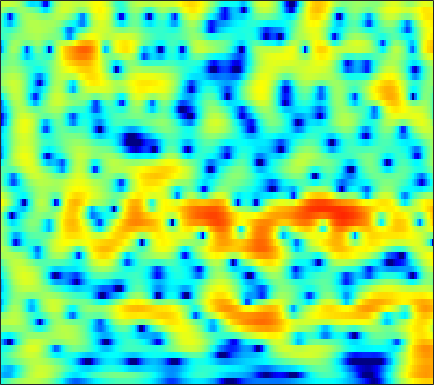

The table this chart was drawn from, first rows:
-4.205, -3.4551, -2.5661, -1.7776, -1.248, -0.6043, -0.031688, 0.34946, 0.80385, 1.1978, 1.5253, 1.7261, 1.9309, 2.0606, 2.1085, 2.1059, 2.0265, 1.9136, 1.6918, 1.389, 0.9967, 0.64417, 0.089302, -0.56802
-7.479, -7.878, -8.311, -8.417, -8.119, -7.189, -5.834, -4.711, -3.237, -1.884, -0.6984, 0.07528, 0.9578, 1.672, 2.104, 2.547, 2.845, 2.977, 3.037, 2.968, 2.775, 2.548, 2.141, 1.615
-6.229, -6.72, -7.383, -7.877, -7.969, -7.529, -6.501, -5.489, -4.047, -2.66, -1.414, -0.5921, 0.3553, 1.131, 1.607, 2.106, 2.461, 2.639, 2.764, 2.772, 2.67, 2.525, 2.249, 1.885
-3.765, -3.491, -3.114, -2.713, -2.388, -1.918, -1.412, -1.012, -0.4645, 0.07761, 0.5901, 0.9406, 1.35, 1.677, 1.861, 2.023, 2.082, 2.058, 1.937, 1.721, 1.421, 1.147, 0.7249, 0.2591
-3.799, -3.148, -2.368, -1.649, -1.14, -0.4936, 0.1252, 0.5665, 1.121, 1.626, 2.064, 2.336, 2.614, 2.774, 2.81, 2.734, 2.504, 2.22, 1.684, 0.9584, 0.03815, -0.7733, -1.992, -3.27
-4.702, -4.435, -4.078, -3.615, -3.145, -2.36, -1.41, -0.649, 0.3567, 1.288, 2.096, 2.603, 3.135, 3.485, 3.626, 3.635, 3.44, 3.146, 2.539, 1.652, 0.4352, -0.7421, -2.76, -5.435
-7.609, -9.115, -12.34, -18.61, -23.73, -14.33, -8.819, -6.107, -3.457, -1.537, -0.1071, 0.7226, 1.565, 2.155, 2.456, 2.691, 2.758, 2.708, 2.523, 2.217, 1.822, 1.478, 0.9978, 0.5543
-4.117, -4.504, -5.006, -5.314, -5.265, -4.748, -3.856, -3.078, -2.046, -1.142, -0.4208, -0.0113, 0.3817, 0.6157, 0.7056, 0.7479, 0.7353, 0.7162, 0.7104, 0.7413, 0.8148, 0.898, 1.041, 1.204
0.08242, 0.1643, 0.2433, 0.3212, 0.3914, 0.4997, 0.6263, 0.7083, 0.754, 0.6946, 0.5158, 0.2832, -0.1926, -0.8767, -1.51, -2.493, -3.492, -4.085, -4.38, -3.951, -2.99, -2.145, -1.051, -0.1018
1.824, 1.974, 2.147, 2.285, 2.347, 2.374, 2.316, 2.204, 1.942, 1.529, 0.9475, 0.3656, -0.6328, -1.952, -3.245, -5.545, -8.948, -12.84, -18.6, -12.54, -7.504, -5.014, -2.672, -1.075
0.2624, 0.5695, 1.058, 1.524, 1.806, 2.038, 2.089, 1.999, 1.711, 1.219, 0.5394, -0.07591, -0.9608, -1.858, -2.482, -3.147, -3.585, -3.687, -3.459, -2.805, -1.868, -1.116, -0.1765, 0.5669
-6.76, -4.73, -2.423, -0.7196, 0.2101, 1.063, 1.459, 1.474, 1.132, 0.3492, -0.9351, -2.243, -4.457, -6.896, -8.074, -7.423, -5.26, -3.623, -1.76, -0.2755, 0.9053, 1.617, 2.335, 2.803
-8.317, -6.451, -4.149, -2.31, -1.259, -0.2379, 0.3855, 0.5794, 0.4495, -0.121, -1.139, -2.228, -4.122, -6.196, -7.116, -6.38, -4.303, -2.734, -0.9568, 0.4168, 1.44, 2.002, 2.542, 2.842
-6.103, -5.176, -3.882, -2.637, -1.784, -0.8211, -0.09193, 0.3123, 0.6327, 0.7383, 0.6552, 0.497, 0.2456, 0.05145, -0.02143, 0.02671, 0.2249, 0.4482, 0.7569, 1.025, 1.211, 1.29, 1.3, 1.21
-8.047, -6.345, -4.41, -2.786, -1.729, -0.5278, 0.4158, 0.98, 1.57, 1.983, 2.225, 2.324, 2.367, 2.316, 2.232, 2.075, 1.864, 1.659, 1.323, 0.9071, 0.4184, 0.0003453, -0.6088, -1.237
-7.558, -5.779, -3.737, -2.017, -0.9274, 0.2915, 1.303, 1.911, 2.549, 2.997, 3.284, 3.4, 3.422, 3.297, 3.117, 2.747, 2.23, 1.734, 0.9181, -0.09789, -1.343, -2.431, -4.082, -5.843
-4.938, -3.736, -2.219, -0.831, 0.08894, 1.124, 1.969, 2.488, 3.016, 3.368, 3.562, 3.602, 3.516, 3.288, 3.024, 2.532, 1.868, 1.25, 0.2372, -1.064, -2.741, -4.333, -7.103, -11.14
-3.783, -2.556, -1.127, 0.04224, 0.78, 1.603, 2.228, 2.576, 2.902, 3.067, 3.08, 2.989, 2.756, 2.409, 2.079, 1.565, 0.9783, 0.4816, -0.2711, -1.123, -2.1, -2.924, -4.14, -5.371
-1.779, -0.8125, 0.2344, 1.038, 1.496, 1.966, 2.279, 2.401, 2.429, 2.313, 2.035, 1.732, 1.216, 0.5791, 0.04588, -0.6485, -1.236, -1.545, -1.767, -1.799, -1.747, -1.701, -1.662, -1.686
1.064, 1.377, 1.646, 1.789, 1.83, 1.772, 1.639, 1.51, 1.27, 0.9274, 0.4318, -0.0734, -1.034, -2.396, -3.709, -5.905, -8.12, -8.777, -7.368, -5.063, -3.043, -1.839, -0.593, 0.3026
2.189, 1.872, 1.27, 0.4899, -0.1661, -1.09, -1.875, -2.249, -2.406, -2.352, -2.284, -2.401, -2.903, -3.898, -5.107, -7.388, -10.13, -10.98, -8.653, -5.419, -2.82, -1.295, 0.2751, 1.483
1.488, 0.694, -0.6802, -2.614, -4.553, -8.058, -13.24, -16.04, -12.11, -8.159, -5.759, -4.651, -3.72, -3.296, -3.193, -3.177, -3.126, -2.969, -2.494, -1.77, -0.8957, -0.1949, 0.7412, 1.609
1.048, 0.2647, -1.027, -2.668, -4.089, -6.129, -7.953, -8.546, -7.864, -6.32, -4.805, -3.835, -2.819, -2.16, -1.819, -1.536, -1.415, -1.396, -1.428, -1.482, -1.436, -1.298, -0.8422, -0.0747
1.304, 0.6277, -0.4285, -1.474, -2.26, -3.073, -3.489, -3.552, -3.311, -2.783, -2.129, -1.616, -1.04, -0.605, -0.41, -0.3751, -0.6174, -1, -1.862, -3.198, -5.137, -6.857, -8.232, -6.292
0.9297, -0.1743, -1.963, -3.91, -5.265, -6.297, -6.097, -5.388, -4.2, -3.042, -2.013, -1.346, -0.6453, -0.08893, 0.1804, 0.2888, 0.1151, -0.2569, -1.139, -2.521, -4.566, -6.394, -7.899, -6.042
0.7571, -0.8338, -3.804, -8.152, -13.27, -21.81, -13.35, -9.813, -7.022, -5.29, -3.998, -3.191, -2.203, -1.298, -0.7301, -0.1123, 0.2666, 0.3783, 0.3118, 0.02482, -0.3048, -0.5075, -0.6021, -0.2983
3.261, 2.065, 0.2652, -1.662, -2.998, -4.434, -5.35, -5.841, -6.456, -7.104, -7.446, -7.075, -5.531, -3.596, -2.21, -0.6639, 0.4388, 1.006, 1.434, 1.518, 1.299, 0.9673, 0.3546, -0.4161
5.069, 4.215, 3.015, 1.687, 0.6825, -0.7591, -2.32, -3.686, -6.076, -9.744, -16.39, -18.64, -10.24, -5.408, -2.991, -0.7231, 0.7873, 1.538, 2.095, 2.2, 1.801, 1.144, -0.3145, -2.842
3.187, 2.5, 1.501, 0.4411, -0.3621, -1.426, -2.46, -3.214, -4.14, -4.848, -5.12, -4.919, -4.037, -2.792, -1.783, -0.5825, 0.386, 0.9202, 1.359, 1.482, 1.308, 0.9721, 0.2904, -0.5617
0.5555, -0.206, -1.355, -2.519, -3.361, -4.224, -4.726, -4.798, -4.582, -4.097, -3.45, -2.881, -2.079, -1.256, -0.6596, 0.0499, 0.6368, 0.9774, 1.292, 1.433, 1.437, 1.369, 1.208, 1.05
-1.144, -2.202, -3.997, -6.357, -8.56, -11.62, -12.08, -10.16, -7.226, -4.874, -3.063, -1.968, -0.7954, 0.1401, 0.6909, 1.275, 1.681, 1.882, 2.027, 2.058, 1.982, 1.883, 1.722, 1.552
-1.328, -2.16, -3.637, -5.632, -7.523, -10.06, -10.23, -8.264, -5.282, -2.851, -0.9961, 0.07847, 1.175, 1.95, 2.349, 2.676, 2.793, 2.764, 2.593, 2.307, 1.936, 1.613, 1.155, 0.6655
-1.718, -1.759, -1.837, -1.917, -1.926, -1.762, -1.299, -0.7445, 0.1755, 1.14, 2.019, 2.558, 3.086, 3.362, 3.411, 3.246, 2.846, 2.409, 1.662, 0.7877, -0.1141, -0.7795, -1.606, -2.447
-4.873, -3.817, -2.436, -1.223, -0.4043, 0.5616, 1.441, 2.031, 2.746, 3.345, 3.786, 3.988, 4.068, 3.887, 3.567, 2.861, 1.794, 0.7347, -1.047, -3.238, -5.617, -7.067, -7.847, -7.522
-10.22, -7.254, -4.311, -2.091, -0.7503, 0.7173, 1.892, 2.609, 3.36, 3.894, 4.201, 4.281, 4.16, 3.771, 3.271, 2.307, 0.9321, -0.4386, -2.852, -6.266, -11.46, -17.19, -16.2, -10.81
-8.747, -6.923, -4.626, -2.655, -1.358, 0.1076, 1.303, 2.038, 2.798, 3.314, 3.593, 3.648, 3.504, 3.113, 2.657, 1.823, 0.7491, -0.2061, -1.636, -3.14, -4.497, -5.195, -5.522, -5.184
-7.15, -5.845, -4.19, -2.608, -1.532, -0.2325, 0.8655, 1.554, 2.284, 2.786, 3.057, 3.104, 2.971, 2.61, 2.205, 1.504, 0.6526, -0.04239, -0.9868, -1.853, -2.545, -2.887, -3.091, -3.01
-6.518, -5.368, -3.866, -2.391, -1.353, -0.07082, 1.04, 1.739, 2.482, 2.999, 3.271, 3.312, 3.148, 2.738, 2.265, 1.435, 0.3927, -0.4937, -1.744, -2.915, -3.754, -4.057, -3.958, -3.461
-7.393, -6.282, -4.564, -2.797, -1.497, 0.05392, 1.395, 2.225, 3.094, 3.685, 3.996, 4.047, 3.856, 3.365, 2.786, 1.695, 0.1902, -1.281, -3.834, -7.315, -11.47, -12.38, -9.118, -5.916
-14.64, -11.97, -8.136, -4.897, -2.889, -0.7179, 0.9996, 2.013, 3.048, 3.728, 4.09, 4.165, 4.003, 3.551, 3.029, 2.055, 0.7412, -0.524, -2.623, -5.185, -7.553, -8.014, -6.423, -4.241
-16.11, -13.25, -9.172, -5.85, -3.786, -1.545, 0.169, 1.175, 2.15, 2.769, 3.059, 3.079, 2.9, 2.511, 2.117, 1.503, 0.8242, 0.2995, -0.3636, -0.9175, -1.222, -1.258, -1.017, -0.6262
-10.02, -8.623, -6.444, -4.288, -2.794, -1.089, 0.2419, 0.9917, 1.644, 1.93, 1.869, 1.618, 1.068, 0.3673, -0.1883, -0.8, -1.139, -1.155, -0.9383, -0.5379, -0.06131, 0.3218, 0.7875, 1.167
-10.71, -7.845, -4.846, -2.553, -1.213, 0.2104, 1.194, 1.641, 1.885, 1.684, 1.03, 0.2325, -1.311, -3.429, -5.311, -7.675, -8.039, -6.745, -4.475, -2.453, -0.8428, 0.137, 1.169, 1.957
-5.896, -4.163, -2.087, -0.4226, 0.5664, 1.532, 2.118, 2.299, 2.191, 1.655, 0.651, -0.4617, -2.494, -5.327, -8.163, -12.77, -13.66, -10.63, -6.985, -4.305, -2.231, -0.9583, 0.4503, 1.532
-1.117, -0.3726, 0.5815, 1.45, 1.982, 2.461, 2.681, 2.665, 2.354, 1.727, 0.7561, -0.197, -1.739, -3.497, -4.854, -6.455, -7.468, -7.705, -7.225, -5.93, -4.188, -2.813, -1.142, 0.2174
0.5514, 1.107, 1.759, 2.284, 2.574, 2.818, 2.847, 2.72, 2.342, 1.708, 0.8122, -0.02748, -1.405, -3.115, -4.637, -7.129, -10.54, -14.15, -18.02, -12.86, -7.971, -5.381, -2.77, -0.8713
0.1421, 0.7015, 1.319, 1.758, 1.978, 2.13, 2.096, 1.94, 1.579, 1.018, 0.2707, -0.4248, -1.522, -2.846, -4.031, -5.857, -7.901, -9.344, -10.12, -8.751, -6.371, -4.613, -2.589, -0.9646
-1.011, -0.467, 0.1192, 0.5493, 0.758, 0.8618, 0.798, 0.6431, 0.288, -0.1976, -0.7946, -1.294, -1.997, -2.707, -3.219, -3.847, -4.313, -4.51, -4.471, -4.046, -3.289, -2.582, -1.572, -0.537
-1.862, -1.392, -0.832, -0.374, -0.1422, -0.03001, -0.1359, -0.3587, -0.8744, -1.535, -2.274, -2.77, -3.287, -3.54, -3.55, -3.468, -3.308, -3.155, -2.926, -2.664, -2.308, -1.965, -1.36, -0.5662
-3.06, -2.45, -1.524, -0.676, -0.2087, 0.1332, 0.0394, -0.337, -1.284, -2.8, -4.804, -6.39, -7.551, -6.755, -5.486, -3.918, -2.872, -2.4, -2.176, -2.339, -2.794, -3.139, -3.172, -2.39
-9.939, -6.62, -3.161, -0.8843, 0.2397, 1.102, 1.301, 1.011, 0.0467, -1.813, -4.923, -8.502, -12.95, -8.45, -5.157, -2.434, -0.9751, -0.5114, -0.6573, -1.722, -4.058, -7.272, -17.57, -11.84
-7.476, -5.73, -3.305, -1.389, -0.3443, 0.5711, 1.05, 1.149, 0.9399, 0.4453, -0.2177, -0.645, -0.8831, -0.6194, -0.2101, 0.4033, 0.834, 0.9196, 0.6727, -0.01379, -1.07, -1.937, -2.701, -2.357
-2.978, -2.779, -2.282, -1.701, -1.257, -0.6922, -0.2094, 0.09494, 0.3841, 0.5946, 0.7511, 0.8457, 0.9992, 1.178, 1.31, 1.473, 1.558, 1.548, 1.431, 1.194, 0.8796, 0.6427, 0.3821, 0.2174
-2.408, -2.685, -2.966, -3.072, -2.976, -2.587, -1.973, -1.436, -0.681, -0.0023, 0.5836, 0.9439, 1.326, 1.612, 1.78, 1.911, 1.955, 1.947, 1.875, 1.751, 1.589, 1.44, 1.215, 0.9356
-2.8, -3.829, -5.573, -7.355, -8.08, -7.327, -5.309, -3.758, -1.982, -0.6259, 0.3617, 0.9167, 1.437, 1.761, 1.907, 1.987, 1.975, 1.92, 1.806, 1.685, 1.583, 1.523, 1.454, 1.368
-1.794, -3.241, -6.125, -10.88, -15.31, -11.62, -6.461, -3.953, -1.704, -0.2357, 0.6825, 1.12, 1.452, 1.561, 1.516, 1.361, 1.102, 0.8492, 0.4908, 0.1784, 0.02536, 0.08277, 0.3729, 0.8264
0.9744, 0.4948, -0.2741, -0.9826, -1.266, -1.151, -0.579, -0.06205, 0.4953, 0.7868, 0.8086, 0.6515, 0.2939, -0.1527, -0.5054, -1.01, -1.649, -2.281, -3.452, -4.976, -6.245, -6.188, -4.472, -2.203
2.456, 2.63, 2.688, 2.632, 2.549, 2.405, 2.193, 1.944, 1.417, 0.5792, -0.6395, -1.827, -3.7, -5.456, -6.176, -6.224, -5.958, -6.08, -7.128, -9.718, -14.54, -15.39, -9.054, -4.529
